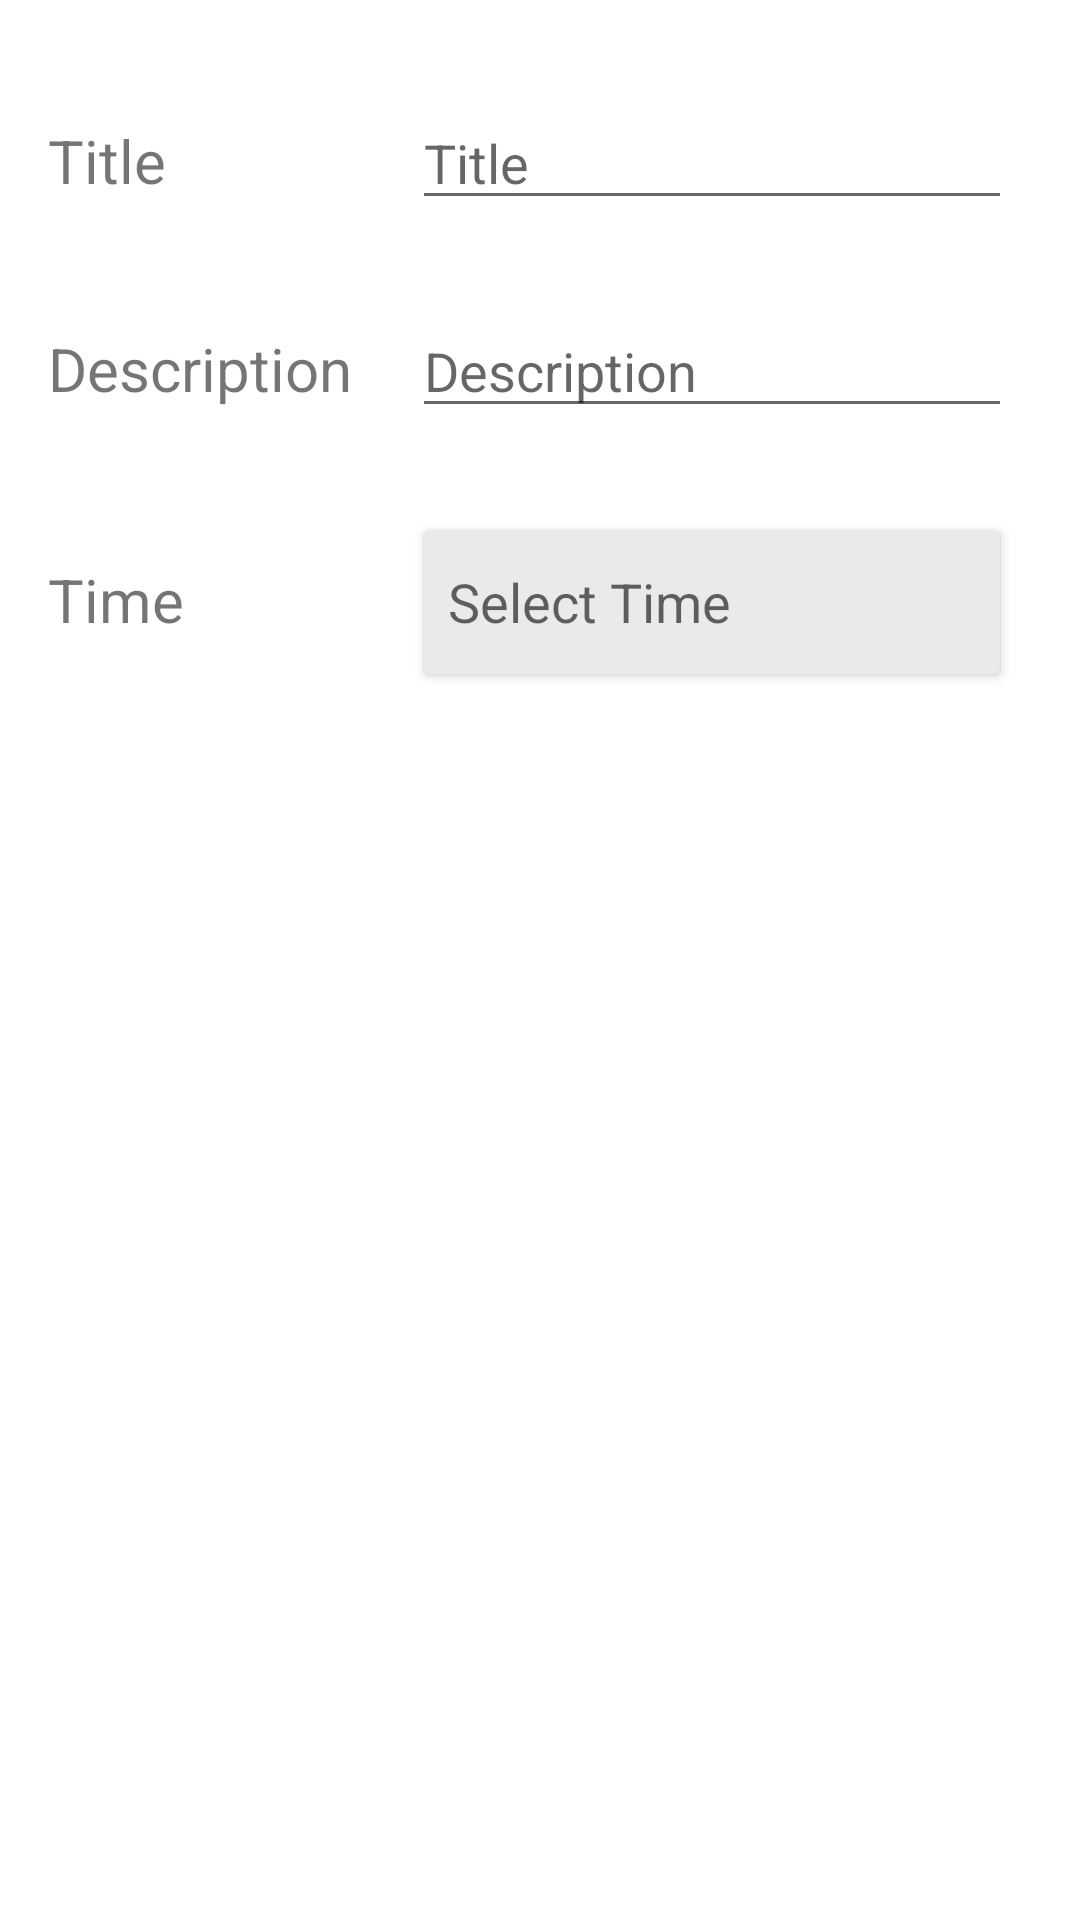

This screen was rendered from an Android layout file. Write that file and the resources it references.
<!-- AndroidManifest.xml: application theme Theme.TimeTableManager -->
<!-- res/layout/activity_edit_task.xml -->
<?xml version="1.0" encoding="utf-8"?>
<androidx.constraintlayout.widget.ConstraintLayout xmlns:android="http://schemas.android.com/apk/res/android"
    xmlns:app="http://schemas.android.com/apk/res-auto"
    xmlns:tools="http://schemas.android.com/tools"
    android:layout_width="match_parent"
    android:layout_height="match_parent">

    <EditText
        android:id="@+id/edit_title"
        android:layout_width="200dp"
        android:layout_height="wrap_content"
        android:layout_marginTop="32dp"
        android:ems="10"
        android:hint="@string/task_title"
        android:inputType="textPersonName"
        app:layout_constraintStart_toStartOf="@+id/edit_des"
        app:layout_constraintTop_toTopOf="parent" />

    <EditText
        android:id="@+id/edit_des"
        android:layout_width="200dp"
        android:layout_height="wrap_content"
        android:layout_marginStart="20dp"
        android:layout_marginTop="28dp"
        android:ems="10"
        android:hint="@string/task_des"
        android:inputType="textPersonName"
        app:layout_constraintStart_toEndOf="@+id/textView17"
        app:layout_constraintTop_toBottomOf="@+id/edit_title" />

    <Button
        android:id="@+id/btn_edit_time"
        style="@style/Widget.MaterialComponents.TextInputLayout.OutlinedBox.Dense"
        android:layout_width="200dp"
        android:layout_height="60dp"
        android:layout_marginTop="28dp"
        android:backgroundTint="#EBE9E9"
        android:foregroundGravity="center_horizontal"
        android:gravity="center_vertical"
        android:hint="@string/task_time"
        android:textColor="@color/ic_launcher_background"
        android:textSize="18sp"
        app:layout_constraintStart_toStartOf="@+id/edit_des"
        app:layout_constraintTop_toBottomOf="@+id/edit_des" />

    <TextView
        android:id="@+id/textView16"
        android:layout_width="wrap_content"
        android:layout_height="wrap_content"
        android:layout_marginStart="16dp"
        android:text="@string/task_title"
        android:textSize="20sp"
        app:layout_constraintBaseline_toBaselineOf="@+id/edit_title"
        app:layout_constraintStart_toStartOf="parent" />

    <TextView
        android:id="@+id/textView17"
        android:layout_width="wrap_content"
        android:layout_height="wrap_content"
        android:textSize="20sp"
        android:text="@string/task_des"
        app:layout_constraintBaseline_toBaselineOf="@+id/edit_des"
        app:layout_constraintStart_toStartOf="@+id/textView16" />

    <TextView
        android:id="@+id/textView18"
        android:layout_width="wrap_content"
        android:layout_height="wrap_content"
        android:textSize="20sp"
        android:text="@string/time"
        app:layout_constraintBaseline_toBaselineOf="@+id/btn_edit_time"
        app:layout_constraintStart_toStartOf="@+id/textView17" />

</androidx.constraintlayout.widget.ConstraintLayout>
<!-- resources referenced by this layout -->
<resources>
  <color name="ic_launcher_background">#757B75</color>
  <string name="task_des">Description</string>
  <string name="task_time">Select Time</string>
  <string name="task_title">Title</string>
  <string name="time">Time</string>
  <style name="Theme.TimeTableManager" parent="Theme.MaterialComponents.DayNight.DarkActionBar">
          
          <item name="colorPrimary">#1FA071</item>
          <item name="colorPrimaryVariant">#1FA071</item>
          <item name="colorOnPrimary">@color/white</item>
          
          <item name="colorSecondary">@color/teal_200</item>
          <item name="colorSecondaryVariant">@color/teal_700</item>
          <item name="colorOnSecondary">@color/black</item>
          
          <item name="android:statusBarColor" tools:targetApi="l">#1FA071</item>
          
      </style>
  <color name="white">#FFFFFFFF</color>
  <color name="teal_200">#FF03DAC5</color>
  <color name="teal_700">#FF018786</color>
  <color name="black">#FF000000</color>
</resources>
